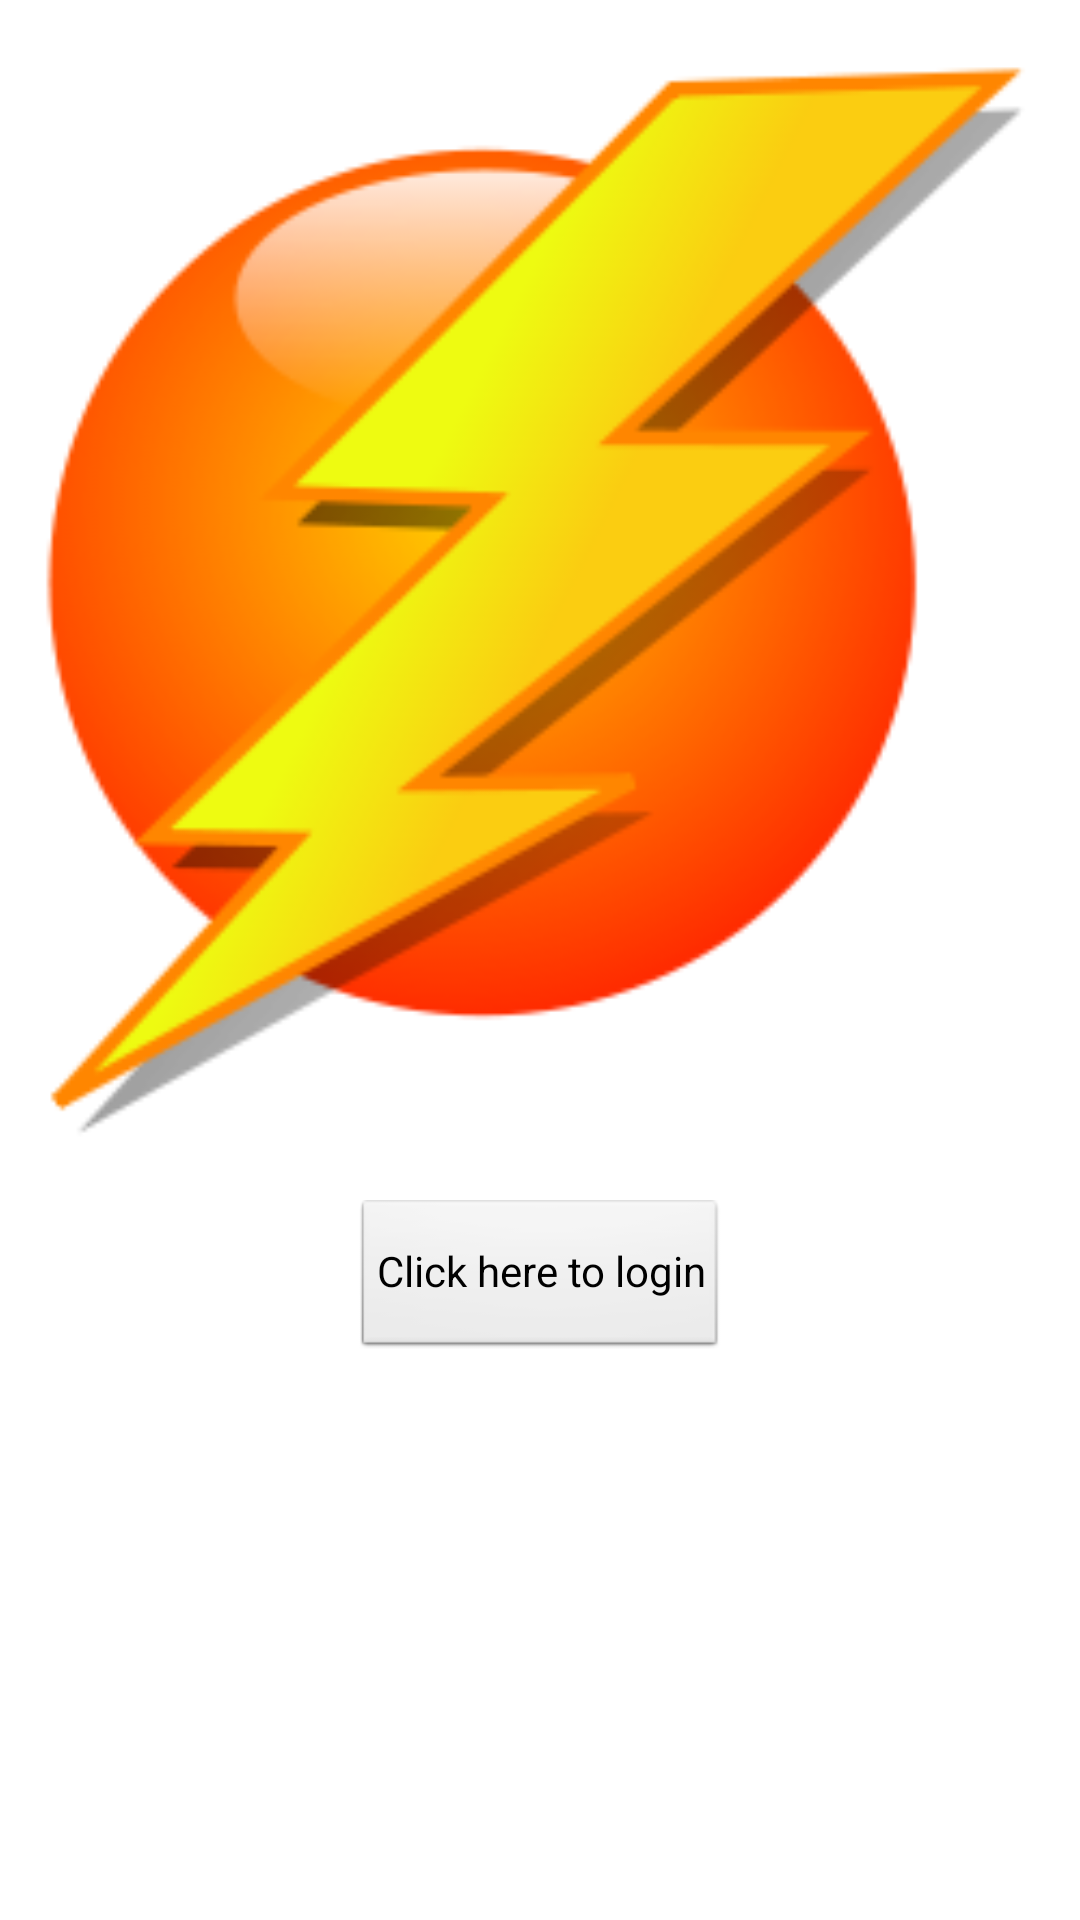

Layout XML and referenced resources for this Android screen:
<!-- AndroidManifest.xml: application theme AppTheme -->
<!-- res/layout/splash_screen.xml -->
<?xml version="1.0" encoding="utf-8"?>

<LinearLayout xmlns:android="http://schemas.android.com/apk/res/android"
    android:layout_width="match_parent"
    android:layout_height="match_parent"
    android:orientation="vertical" >

    <ImageView
        android:layout_width="fill_parent"
        android:layout_height="400dp"
        android:src="@drawable/appsplash" />

    <Button
        android:id="@+id/button1"
        style="?android:attr/buttonStyleSmall"
        android:layout_width="wrap_content"
        android:layout_gravity="center_vertical|center_horizontal"
        android:layout_height="52dp"
        android:text="Click here to login" />
    
</LinearLayout>
<!-- resources referenced by this layout -->
<resources>
  <!-- drawable appsplash: png bitmap (drawable-mdpi, 21940 bytes) -->
  <style name="AppTheme" parent="android:Theme.Light" />
</resources>
